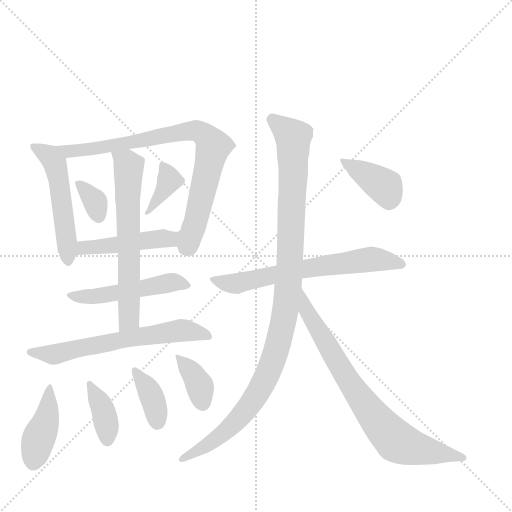
t = 0.00 s
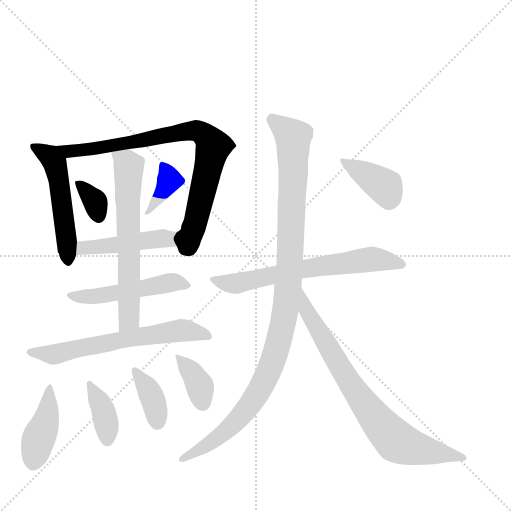
t = 2.19 s
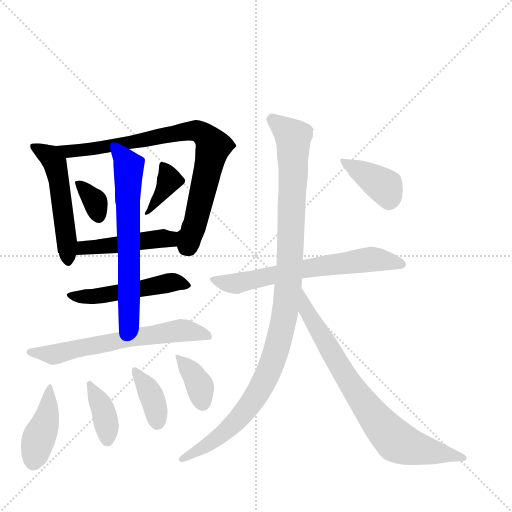
t = 4.37 s
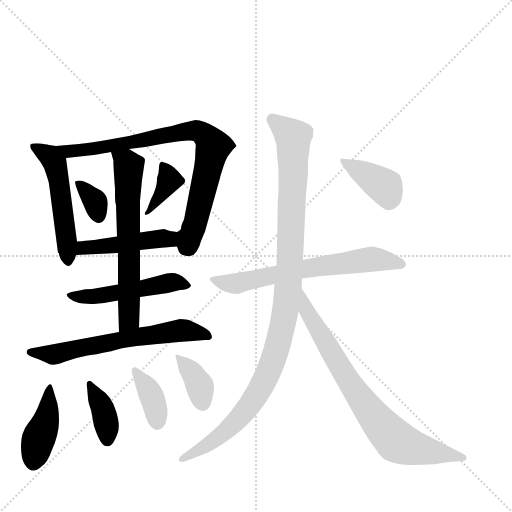
t = 6.55 s
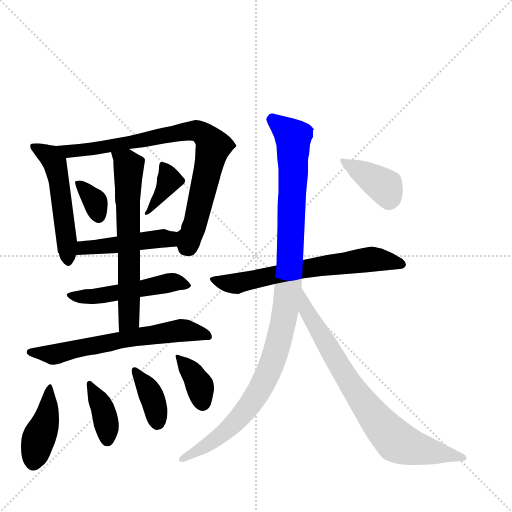
t = 8.74 s
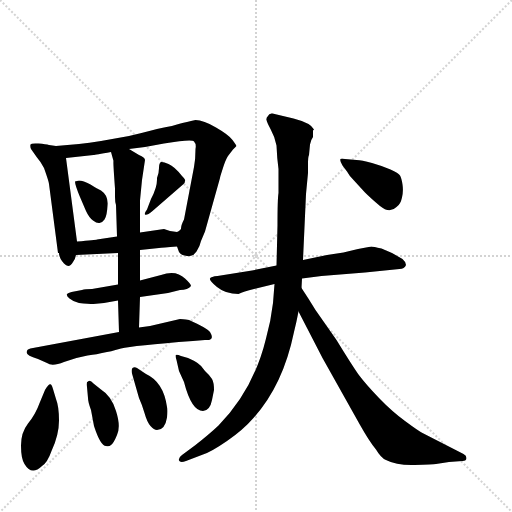
t = 10.92 s

The animated SVG that drew these frames (rendered in a browser with its animation timeline set to each time). Animation: 16 CSS @keyframes rules; one cycle of 10.92 s.

<svg version="1.1" viewBox="0 0 1024 1024" xmlns="http://www.w3.org/2000/svg">
  <g stroke="lightgray" stroke-dasharray="1,1" stroke-width="1" transform="scale(4, 4)">
    <line x1="0" y1="0" x2="256" y2="256"></line>
    <line x1="256" y1="0" x2="0" y2="256"></line>
    <line x1="128" y1="0" x2="128" y2="256"></line>
    <line x1="0" y1="128" x2="256" y2="128"></line>
  </g>
  <g transform="scale(1, -1) translate(0, -860)">
    <style type="text/css">
      
        @keyframes keyframes0 {
          from {
            stroke: blue;
            stroke-dashoffset: 511;
            stroke-width: 128;
          }
          62% {
            animation-timing-function: step-end;
            stroke: blue;
            stroke-dashoffset: 0;
            stroke-width: 128;
          }
          to {
            stroke: black;
            stroke-width: 1024;
          }
        }
        #make-me-a-hanzi-animation-0 {
          animation: keyframes0 0.6658528645833334s both;
          animation-delay: 0s;
          animation-timing-function: linear;
        }
      
        @keyframes keyframes1 {
          from {
            stroke: blue;
            stroke-dashoffset: 788;
            stroke-width: 128;
          }
          72% {
            animation-timing-function: step-end;
            stroke: blue;
            stroke-dashoffset: 0;
            stroke-width: 128;
          }
          to {
            stroke: black;
            stroke-width: 1024;
          }
        }
        #make-me-a-hanzi-animation-1 {
          animation: keyframes1 0.8912760416666666s both;
          animation-delay: 0.6658528645833334s;
          animation-timing-function: linear;
        }
      
        @keyframes keyframes2 {
          from {
            stroke: blue;
            stroke-dashoffset: 337;
            stroke-width: 128;
          }
          52% {
            animation-timing-function: step-end;
            stroke: blue;
            stroke-dashoffset: 0;
            stroke-width: 128;
          }
          to {
            stroke: black;
            stroke-width: 1024;
          }
        }
        #make-me-a-hanzi-animation-2 {
          animation: keyframes2 0.5242513020833334s both;
          animation-delay: 1.55712890625s;
          animation-timing-function: linear;
        }
      
        @keyframes keyframes3 {
          from {
            stroke: blue;
            stroke-dashoffset: 367;
            stroke-width: 128;
          }
          54% {
            animation-timing-function: step-end;
            stroke: blue;
            stroke-dashoffset: 0;
            stroke-width: 128;
          }
          to {
            stroke: black;
            stroke-width: 1024;
          }
        }
        #make-me-a-hanzi-animation-3 {
          animation: keyframes3 0.5486653645833334s both;
          animation-delay: 2.0813802083333335s;
          animation-timing-function: linear;
        }
      
        @keyframes keyframes4 {
          from {
            stroke: blue;
            stroke-dashoffset: 451;
            stroke-width: 128;
          }
          59% {
            animation-timing-function: step-end;
            stroke: blue;
            stroke-dashoffset: 0;
            stroke-width: 128;
          }
          to {
            stroke: black;
            stroke-width: 1024;
          }
        }
        #make-me-a-hanzi-animation-4 {
          animation: keyframes4 0.6170247395833334s both;
          animation-delay: 2.630045572916667s;
          animation-timing-function: linear;
        }
      
        @keyframes keyframes5 {
          from {
            stroke: blue;
            stroke-dashoffset: 495;
            stroke-width: 128;
          }
          62% {
            animation-timing-function: step-end;
            stroke: blue;
            stroke-dashoffset: 0;
            stroke-width: 128;
          }
          to {
            stroke: black;
            stroke-width: 1024;
          }
        }
        #make-me-a-hanzi-animation-5 {
          animation: keyframes5 0.65283203125s both;
          animation-delay: 3.2470703125000004s;
          animation-timing-function: linear;
        }
      
        @keyframes keyframes6 {
          from {
            stroke: blue;
            stroke-dashoffset: 623;
            stroke-width: 128;
          }
          67% {
            animation-timing-function: step-end;
            stroke: blue;
            stroke-dashoffset: 0;
            stroke-width: 128;
          }
          to {
            stroke: black;
            stroke-width: 1024;
          }
        }
        #make-me-a-hanzi-animation-6 {
          animation: keyframes6 0.7569986979166666s both;
          animation-delay: 3.8999023437500004s;
          animation-timing-function: linear;
        }
      
        @keyframes keyframes7 {
          from {
            stroke: blue;
            stroke-dashoffset: 616;
            stroke-width: 128;
          }
          67% {
            animation-timing-function: step-end;
            stroke: blue;
            stroke-dashoffset: 0;
            stroke-width: 128;
          }
          to {
            stroke: black;
            stroke-width: 1024;
          }
        }
        #make-me-a-hanzi-animation-7 {
          animation: keyframes7 0.7513020833333334s both;
          animation-delay: 4.656901041666667s;
          animation-timing-function: linear;
        }
      
        @keyframes keyframes8 {
          from {
            stroke: blue;
            stroke-dashoffset: 407;
            stroke-width: 128;
          }
          57% {
            animation-timing-function: step-end;
            stroke: blue;
            stroke-dashoffset: 0;
            stroke-width: 128;
          }
          to {
            stroke: black;
            stroke-width: 1024;
          }
        }
        #make-me-a-hanzi-animation-8 {
          animation: keyframes8 0.5812174479166666s both;
          animation-delay: 5.408203125s;
          animation-timing-function: linear;
        }
      
        @keyframes keyframes9 {
          from {
            stroke: blue;
            stroke-dashoffset: 373;
            stroke-width: 128;
          }
          55% {
            animation-timing-function: step-end;
            stroke: blue;
            stroke-dashoffset: 0;
            stroke-width: 128;
          }
          to {
            stroke: black;
            stroke-width: 1024;
          }
        }
        #make-me-a-hanzi-animation-9 {
          animation: keyframes9 0.5535481770833334s both;
          animation-delay: 5.989420572916667s;
          animation-timing-function: linear;
        }
      
        @keyframes keyframes10 {
          from {
            stroke: blue;
            stroke-dashoffset: 370;
            stroke-width: 128;
          }
          55% {
            animation-timing-function: step-end;
            stroke: blue;
            stroke-dashoffset: 0;
            stroke-width: 128;
          }
          to {
            stroke: black;
            stroke-width: 1024;
          }
        }
        #make-me-a-hanzi-animation-10 {
          animation: keyframes10 0.5511067708333334s both;
          animation-delay: 6.54296875s;
          animation-timing-function: linear;
        }
      
        @keyframes keyframes11 {
          from {
            stroke: blue;
            stroke-dashoffset: 364;
            stroke-width: 128;
          }
          54% {
            animation-timing-function: step-end;
            stroke: blue;
            stroke-dashoffset: 0;
            stroke-width: 128;
          }
          to {
            stroke: black;
            stroke-width: 1024;
          }
        }
        #make-me-a-hanzi-animation-11 {
          animation: keyframes11 0.5462239583333334s both;
          animation-delay: 7.094075520833333s;
          animation-timing-function: linear;
        }
      
        @keyframes keyframes12 {
          from {
            stroke: blue;
            stroke-dashoffset: 638;
            stroke-width: 128;
          }
          67% {
            animation-timing-function: step-end;
            stroke: blue;
            stroke-dashoffset: 0;
            stroke-width: 128;
          }
          to {
            stroke: black;
            stroke-width: 1024;
          }
        }
        #make-me-a-hanzi-animation-12 {
          animation: keyframes12 0.7692057291666666s both;
          animation-delay: 7.640299479166666s;
          animation-timing-function: linear;
        }
      
        @keyframes keyframes13 {
          from {
            stroke: blue;
            stroke-dashoffset: 1034;
            stroke-width: 128;
          }
          77% {
            animation-timing-function: step-end;
            stroke: blue;
            stroke-dashoffset: 0;
            stroke-width: 128;
          }
          to {
            stroke: black;
            stroke-width: 1024;
          }
        }
        #make-me-a-hanzi-animation-13 {
          animation: keyframes13 1.0914713541666667s both;
          animation-delay: 8.409505208333332s;
          animation-timing-function: linear;
        }
      
        @keyframes keyframes14 {
          from {
            stroke: blue;
            stroke-dashoffset: 749;
            stroke-width: 128;
          }
          71% {
            animation-timing-function: step-end;
            stroke: blue;
            stroke-dashoffset: 0;
            stroke-width: 128;
          }
          to {
            stroke: black;
            stroke-width: 1024;
          }
        }
        #make-me-a-hanzi-animation-14 {
          animation: keyframes14 0.8595377604166666s both;
          animation-delay: 9.500976562499998s;
          animation-timing-function: linear;
        }
      
        @keyframes keyframes15 {
          from {
            stroke: blue;
            stroke-dashoffset: 383;
            stroke-width: 128;
          }
          55% {
            animation-timing-function: step-end;
            stroke: blue;
            stroke-dashoffset: 0;
            stroke-width: 128;
          }
          to {
            stroke: black;
            stroke-width: 1024;
          }
        }
        #make-me-a-hanzi-animation-15 {
          animation: keyframes15 0.5616861979166666s both;
          animation-delay: 10.360514322916664s;
          animation-timing-function: linear;
        }
      
    </style>
    
      <path d="M 112 568 L 98 570 Q 92 572 77 573 Q 62 574 61 571 Q 60 567 62 562 L 74 545 Q 82 536 88 524 Q 98 496 98 492 L 116 354 L 118 354 Q 118 344 128 333 Q 138 322 146 336 Q 150 340 152 350 L 154 377 L 132 544 C 129 566 129 566 112 568 Z" fill="lightgray"></path>
    
      <path d="M 354 367 L 358 356 Q 362 349 374 348 Q 386 346 393 357 Q 400 368 402 378 L 410 397 L 440 504 Q 440 506 444 518 Q 451 541 456 548 L 466 561 L 473 568 Q 473 569 465 580 Q 458 590 432 605 Q 407 620 391 620 Q 372 616 361 613 Q 350 609 314 602 Q 276 592 258 588 L 202 578 Q 178 574 158 572 L 112 568 C 82 565 102 541 132 544 L 187 550 Q 190 550 222 556 L 258 562 L 290 566 L 328 573 Q 384 582 388 577 Q 393 572 391 562 Q 391 542 388 526 L 368 421 Q 362 410 362 402 Q 358 397 354 396 C 345 383 345 383 354 367 Z" fill="lightgray"></path>
    
      <path d="M 158 499 L 150 497 Q 150 490 160 466 L 172 438 Q 178 425 186 419 Q 194 413 199 414 Q 204 414 209 421 Q 214 428 215 449 Q 217 469 202 479 Q 195 482 181 491 Q 166 499 158 499 Z" fill="lightgray"></path>
    
      <path d="M 302 462 L 294 441 Q 288 433 290 431 Q 293 428 305 438 L 366 491 Q 370 493 370 498 Q 372 500 364 508 Q 349 527 337 532 Q 326 537 322 536 Q 318 534 318 524 Q 318 514 314 504 Q 315 486 302 462 Z" fill="lightgray"></path>
    
      <path d="M 280 360 L 318 364 Q 324 365 354 367 C 384 369 384 392 354 396 L 340 398 L 328 402 L 280 395 L 234 387 L 194 381 Q 192 380 154 377 C 124 375 122 349 152 350 L 236 354 L 280 360 Z" fill="lightgray"></path>
    
      <path d="M 382 288 Q 382 292 370 303 Q 352 321 322 310 L 280 299 L 236 291 L 184 282 Q 170 282 164 280 L 143 276 Q 136 274 134 272 Q 132 269 139 263 Q 146 257 158 254 Q 177 252 187 252 L 208 254 L 236 259 L 280 266 L 336 274 L 360 280 Q 376 280 382 288 Z" fill="lightgray"></path>
    
      <path d="M 280 299 L 280 360 L 280 395 L 280 459 L 284 500 L 290 540 Q 290 545 278 550 L 258 562 C 232 577 214 585 222 556 L 227 538 Q 226 537 230 483 L 230 466 Q 230 456 232 450 L 234 387 L 236 354 L 236 291 L 236 259 L 238 196 C 239 166 277 175 278 205 L 280 266 L 280 299 Z" fill="lightgray"></path>
    
      <path d="M 238 196 L 66 164 Q 54 162 54 158 Q 49 150 76 142 L 94 134 Q 104 126 128 136 Q 152 145 175 149 Q 197 152 204 154 L 214 156 Q 217 156 242 163 Q 266 169 386 178 L 410 180 Q 431 178 420 196 Q 414 204 378 220 Q 364 222 360 222 L 300 208 L 278 205 L 238 196 Z" fill="lightgray"></path>
    
      <path d="M 90 80 L 80 56 Q 71 31 56 13 Q 42 -5 42 -31 Q 42 -57 49 -68 Q 63 -92 84 -72 Q 95 -65 103 -42 Q 118 -10 118 19 Q 118 47 112 62 L 106 82 Q 104 90 102 91 Q 98 94 90 80 Z" fill="lightgray"></path>
    
      <path d="M 174 86 L 176 64 Q 176 56 182 40 L 188 8 Q 201 -32 212 -32 Q 218 -34 222 -30 Q 227 -27 234 -10 Q 242 7 232 38 Q 223 68 202 81 L 187 93 Q 180 101 176 97 Q 172 96 174 86 Z" fill="lightgray"></path>
    
      <path d="M 264 113 L 278 64 Q 284 51 289 34 Q 294 16 301 8 Q 308 0 314 0 Q 330 0 334 25 Q 336 40 334 46 Q 327 96 292 112 L 274 124 Q 269 127 265 124 Q 262 120 264 113 Z" fill="lightgray"></path>
    
      <path d="M 376 144 L 362 148 Q 352 152 351 149 Q 351 146 353 140 L 358 118 L 368 96 Q 383 38 406 38 Q 420 39 424 60 L 428 80 Q 428 95 424 102 Q 420 109 410 118 Q 403 129 395 134 Q 390 138 376 144 Z" fill="lightgray"></path>
    
      <path d="M 812 330 Q 812 336 805 342 L 784 354 L 763 363 Q 746 367 743 367 Q 740 367 716 362 Q 693 357 687 355 L 654 350 L 606 340 L 553 329 L 504 319 L 435 308 Q 422 307 420 303 Q 418 299 434 286 Q 451 272 477 272 Q 487 277 508 282 L 549 292 L 604 303 L 643 308 L 730 315 L 799 322 Q 809 322 812 330 Z" fill="lightgray"></path>
    
      <path d="M 606 340 L 612 472 L 616 514 L 616 532 Q 616 547 618 550 L 620 571 Q 622 581 626 586 L 626 599 L 628 601 Q 622 614 587 623 L 545 633 Q 538 634 536 628 Q 532 624 533 620 Q 534 615 541 602 Q 549 588 553 569 Q 554 543 557 522 L 557 474 Q 555 463 555 410 L 553 329 L 549 292 L 546 254 Q 542 219 532 183 Q 507 80 437 9 Q 419 -8 391 -30 L 364 -50 Q 356 -56 358 -61 Q 360 -66 372 -62 L 406 -49 Q 422 -44 454 -22 Q 486 0 506 23 Q 566 89 588 196 Q 593 216 597 237 L 603 284 L 604 303 L 606 340 Z" fill="lightgray"></path>
    
      <path d="M 597 237 L 645 144 L 719 12 Q 738 -22 752 -39 Q 762 -56 772 -60 Q 793 -71 829 -70 Q 866 -69 872 -68 L 898 -64 L 925 -62 Q 933 -62 933 -56 Q 933 -51 927 -48 L 845 -6 Q 837 -2 810 18 Q 784 37 758 64 Q 732 91 717 111 Q 703 131 673 180 L 631 240 Q 617 263 603 284 C 587 309 583 264 597 237 Z" fill="lightgray"></path>
    
      <path d="M 685 529 L 694 517 Q 698 509 708 499 L 730 475 Q 741 464 760 448 Q 779 432 793 446 Q 801 451 804 465 Q 807 478 805 491 Q 803 504 800 509 Q 797 514 781 521 Q 765 528 744 534 Q 723 540 713 540 L 690 542 Q 683 544 681 542 Q 679 539 685 529 Z" fill="lightgray"></path>
    
    
      <clipPath id="make-me-a-hanzi-clip-0">
        <path d="M 112 568 L 98 570 Q 92 572 77 573 Q 62 574 61 571 Q 60 567 62 562 L 74 545 Q 82 536 88 524 Q 98 496 98 492 L 116 354 L 118 354 Q 118 344 128 333 Q 138 322 146 336 Q 150 340 152 350 L 154 377 L 132 544 C 129 566 129 566 112 568 Z"></path>
      </clipPath>
      <path clip-path="url(#make-me-a-hanzi-clip-0)" d="M 65 567 L 101 547 L 110 533 L 136 338" fill="none" id="make-me-a-hanzi-animation-0" stroke-dasharray="383 766" stroke-linecap="round"></path>
    
      <clipPath id="make-me-a-hanzi-clip-1">
        <path d="M 354 367 L 358 356 Q 362 349 374 348 Q 386 346 393 357 Q 400 368 402 378 L 410 397 L 440 504 Q 440 506 444 518 Q 451 541 456 548 L 466 561 L 473 568 Q 473 569 465 580 Q 458 590 432 605 Q 407 620 391 620 Q 372 616 361 613 Q 350 609 314 602 Q 276 592 258 588 L 202 578 Q 178 574 158 572 L 112 568 C 82 565 102 541 132 544 L 187 550 Q 190 550 222 556 L 258 562 L 290 566 L 328 573 Q 384 582 388 577 Q 393 572 391 562 Q 391 542 388 526 L 368 421 Q 362 410 362 402 Q 358 397 354 396 C 345 383 345 383 354 367 Z"></path>
      </clipPath>
      <path clip-path="url(#make-me-a-hanzi-clip-1)" d="M 120 565 L 138 557 L 372 597 L 402 595 L 426 567 L 377 365" fill="none" id="make-me-a-hanzi-animation-1" stroke-dasharray="660 1320" stroke-linecap="round"></path>
    
      <clipPath id="make-me-a-hanzi-clip-2">
        <path d="M 158 499 L 150 497 Q 150 490 160 466 L 172 438 Q 178 425 186 419 Q 194 413 199 414 Q 204 414 209 421 Q 214 428 215 449 Q 217 469 202 479 Q 195 482 181 491 Q 166 499 158 499 Z"></path>
      </clipPath>
      <path clip-path="url(#make-me-a-hanzi-clip-2)" d="M 155 494 L 190 458 L 197 428" fill="none" id="make-me-a-hanzi-animation-2" stroke-dasharray="209 418" stroke-linecap="round"></path>
    
      <clipPath id="make-me-a-hanzi-clip-3">
        <path d="M 302 462 L 294 441 Q 288 433 290 431 Q 293 428 305 438 L 366 491 Q 370 493 370 498 Q 372 500 364 508 Q 349 527 337 532 Q 326 537 322 536 Q 318 534 318 524 Q 318 514 314 504 Q 315 486 302 462 Z"></path>
      </clipPath>
      <path clip-path="url(#make-me-a-hanzi-clip-3)" d="M 328 527 L 339 500 L 299 437 L 292 436" fill="none" id="make-me-a-hanzi-animation-3" stroke-dasharray="239 478" stroke-linecap="round"></path>
    
      <clipPath id="make-me-a-hanzi-clip-4">
        <path d="M 280 360 L 318 364 Q 324 365 354 367 C 384 369 384 392 354 396 L 340 398 L 328 402 L 280 395 L 234 387 L 194 381 Q 192 380 154 377 C 124 375 122 349 152 350 L 236 354 L 280 360 Z"></path>
      </clipPath>
      <path clip-path="url(#make-me-a-hanzi-clip-4)" d="M 159 356 L 168 366 L 325 384 L 338 382 L 345 374" fill="none" id="make-me-a-hanzi-animation-4" stroke-dasharray="323 646" stroke-linecap="round"></path>
    
      <clipPath id="make-me-a-hanzi-clip-5">
        <path d="M 382 288 Q 382 292 370 303 Q 352 321 322 310 L 280 299 L 236 291 L 184 282 Q 170 282 164 280 L 143 276 Q 136 274 134 272 Q 132 269 139 263 Q 146 257 158 254 Q 177 252 187 252 L 208 254 L 236 259 L 280 266 L 336 274 L 360 280 Q 376 280 382 288 Z"></path>
      </clipPath>
      <path clip-path="url(#make-me-a-hanzi-clip-5)" d="M 140 270 L 212 270 L 343 296 L 375 288" fill="none" id="make-me-a-hanzi-animation-5" stroke-dasharray="367 734" stroke-linecap="round"></path>
    
      <clipPath id="make-me-a-hanzi-clip-6">
        <path d="M 280 299 L 280 360 L 280 395 L 280 459 L 284 500 L 290 540 Q 290 545 278 550 L 258 562 C 232 577 214 585 222 556 L 227 538 Q 226 537 230 483 L 230 466 Q 230 456 232 450 L 234 387 L 236 354 L 236 291 L 236 259 L 238 196 C 239 166 277 175 278 205 L 280 266 L 280 299 Z"></path>
      </clipPath>
      <path clip-path="url(#make-me-a-hanzi-clip-6)" d="M 229 553 L 253 535 L 258 524 L 259 229 L 243 204" fill="none" id="make-me-a-hanzi-animation-6" stroke-dasharray="495 990" stroke-linecap="round"></path>
    
      <clipPath id="make-me-a-hanzi-clip-7">
        <path d="M 238 196 L 66 164 Q 54 162 54 158 Q 49 150 76 142 L 94 134 Q 104 126 128 136 Q 152 145 175 149 Q 197 152 204 154 L 214 156 Q 217 156 242 163 Q 266 169 386 178 L 410 180 Q 431 178 420 196 Q 414 204 378 220 Q 364 222 360 222 L 300 208 L 278 205 L 238 196 Z"></path>
      </clipPath>
      <path clip-path="url(#make-me-a-hanzi-clip-7)" d="M 62 157 L 69 152 L 115 152 L 248 182 L 357 199 L 415 188" fill="none" id="make-me-a-hanzi-animation-7" stroke-dasharray="488 976" stroke-linecap="round"></path>
    
      <clipPath id="make-me-a-hanzi-clip-8">
        <path d="M 90 80 L 80 56 Q 71 31 56 13 Q 42 -5 42 -31 Q 42 -57 49 -68 Q 63 -92 84 -72 Q 95 -65 103 -42 Q 118 -10 118 19 Q 118 47 112 62 L 106 82 Q 104 90 102 91 Q 98 94 90 80 Z"></path>
      </clipPath>
      <path clip-path="url(#make-me-a-hanzi-clip-8)" d="M 101 85 L 94 27 L 67 -62" fill="none" id="make-me-a-hanzi-animation-8" stroke-dasharray="279 558" stroke-linecap="round"></path>
    
      <clipPath id="make-me-a-hanzi-clip-9">
        <path d="M 174 86 L 176 64 Q 176 56 182 40 L 188 8 Q 201 -32 212 -32 Q 218 -34 222 -30 Q 227 -27 234 -10 Q 242 7 232 38 Q 223 68 202 81 L 187 93 Q 180 101 176 97 Q 172 96 174 86 Z"></path>
      </clipPath>
      <path clip-path="url(#make-me-a-hanzi-clip-9)" d="M 180 91 L 211 25 L 215 -19" fill="none" id="make-me-a-hanzi-animation-9" stroke-dasharray="245 490" stroke-linecap="round"></path>
    
      <clipPath id="make-me-a-hanzi-clip-10">
        <path d="M 264 113 L 278 64 Q 284 51 289 34 Q 294 16 301 8 Q 308 0 314 0 Q 330 0 334 25 Q 336 40 334 46 Q 327 96 292 112 L 274 124 Q 269 127 265 124 Q 262 120 264 113 Z"></path>
      </clipPath>
      <path clip-path="url(#make-me-a-hanzi-clip-10)" d="M 270 118 L 305 64 L 315 15" fill="none" id="make-me-a-hanzi-animation-10" stroke-dasharray="242 484" stroke-linecap="round"></path>
    
      <clipPath id="make-me-a-hanzi-clip-11">
        <path d="M 376 144 L 362 148 Q 352 152 351 149 Q 351 146 353 140 L 358 118 L 368 96 Q 383 38 406 38 Q 420 39 424 60 L 428 80 Q 428 95 424 102 Q 420 109 410 118 Q 403 129 395 134 Q 390 138 376 144 Z"></path>
      </clipPath>
      <path clip-path="url(#make-me-a-hanzi-clip-11)" d="M 356 145 L 385 114 L 399 89 L 405 53" fill="none" id="make-me-a-hanzi-animation-11" stroke-dasharray="236 472" stroke-linecap="round"></path>
    
      <clipPath id="make-me-a-hanzi-clip-12">
        <path d="M 812 330 Q 812 336 805 342 L 784 354 L 763 363 Q 746 367 743 367 Q 740 367 716 362 Q 693 357 687 355 L 654 350 L 606 340 L 553 329 L 504 319 L 435 308 Q 422 307 420 303 Q 418 299 434 286 Q 451 272 477 272 Q 487 277 508 282 L 549 292 L 604 303 L 643 308 L 730 315 L 799 322 Q 809 322 812 330 Z"></path>
      </clipPath>
      <path clip-path="url(#make-me-a-hanzi-clip-12)" d="M 428 303 L 434 297 L 471 293 L 603 322 L 730 341 L 802 332" fill="none" id="make-me-a-hanzi-animation-12" stroke-dasharray="510 1020" stroke-linecap="round"></path>
    
      <clipPath id="make-me-a-hanzi-clip-13">
        <path d="M 606 340 L 612 472 L 616 514 L 616 532 Q 616 547 618 550 L 620 571 Q 622 581 626 586 L 626 599 L 628 601 Q 622 614 587 623 L 545 633 Q 538 634 536 628 Q 532 624 533 620 Q 534 615 541 602 Q 549 588 553 569 Q 554 543 557 522 L 557 474 Q 555 463 555 410 L 553 329 L 549 292 L 546 254 Q 542 219 532 183 Q 507 80 437 9 Q 419 -8 391 -30 L 364 -50 Q 356 -56 358 -61 Q 360 -66 372 -62 L 406 -49 Q 422 -44 454 -22 Q 486 0 506 23 Q 566 89 588 196 Q 593 216 597 237 L 603 284 L 604 303 L 606 340 Z"></path>
      </clipPath>
      <path clip-path="url(#make-me-a-hanzi-clip-13)" d="M 545 620 L 586 584 L 587 569 L 576 280 L 558 176 L 531 103 L 495 43 L 438 -14 L 365 -58" fill="none" id="make-me-a-hanzi-animation-13" stroke-dasharray="906 1812" stroke-linecap="round"></path>
    
      <clipPath id="make-me-a-hanzi-clip-14">
        <path d="M 597 237 L 645 144 L 719 12 Q 738 -22 752 -39 Q 762 -56 772 -60 Q 793 -71 829 -70 Q 866 -69 872 -68 L 898 -64 L 925 -62 Q 933 -62 933 -56 Q 933 -51 927 -48 L 845 -6 Q 837 -2 810 18 Q 784 37 758 64 Q 732 91 717 111 Q 703 131 673 180 L 631 240 Q 617 263 603 284 C 587 309 583 264 597 237 Z"></path>
      </clipPath>
      <path clip-path="url(#make-me-a-hanzi-clip-14)" d="M 603 276 L 614 237 L 690 109 L 772 -2 L 810 -30 L 926 -55" fill="none" id="make-me-a-hanzi-animation-14" stroke-dasharray="621 1242" stroke-linecap="round"></path>
    
      <clipPath id="make-me-a-hanzi-clip-15">
        <path d="M 685 529 L 694 517 Q 698 509 708 499 L 730 475 Q 741 464 760 448 Q 779 432 793 446 Q 801 451 804 465 Q 807 478 805 491 Q 803 504 800 509 Q 797 514 781 521 Q 765 528 744 534 Q 723 540 713 540 L 690 542 Q 683 544 681 542 Q 679 539 685 529 Z"></path>
      </clipPath>
      <path clip-path="url(#make-me-a-hanzi-clip-15)" d="M 686 536 L 769 487 L 779 458" fill="none" id="make-me-a-hanzi-animation-15" stroke-dasharray="255 510" stroke-linecap="round"></path>
    
  </g>
</svg>
